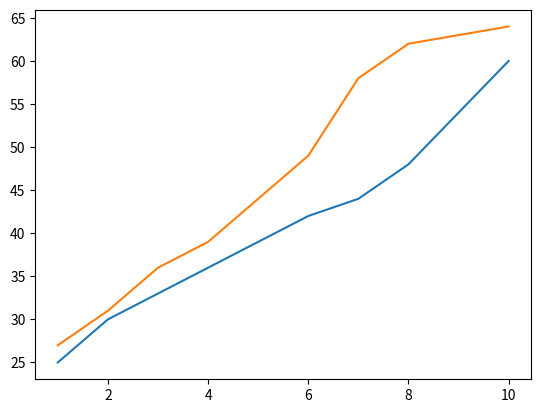

Python code for this plot:
import matplotlib.pyplot as plt
import numpy as np

grade=[1, 2, 3 , 4, 5, 6, 7, 8, 9, 10]
weight_school1=[25, 30, 33, 36, 39, 42, 44, 48, 54, 60]
weight_school2=[27, 31, 36, 39, 44, 49, 58, 62, 63, 64]

plt.plot(grade, weight_school1)
plt.plot(grade, weight_school2)
plt.show()
